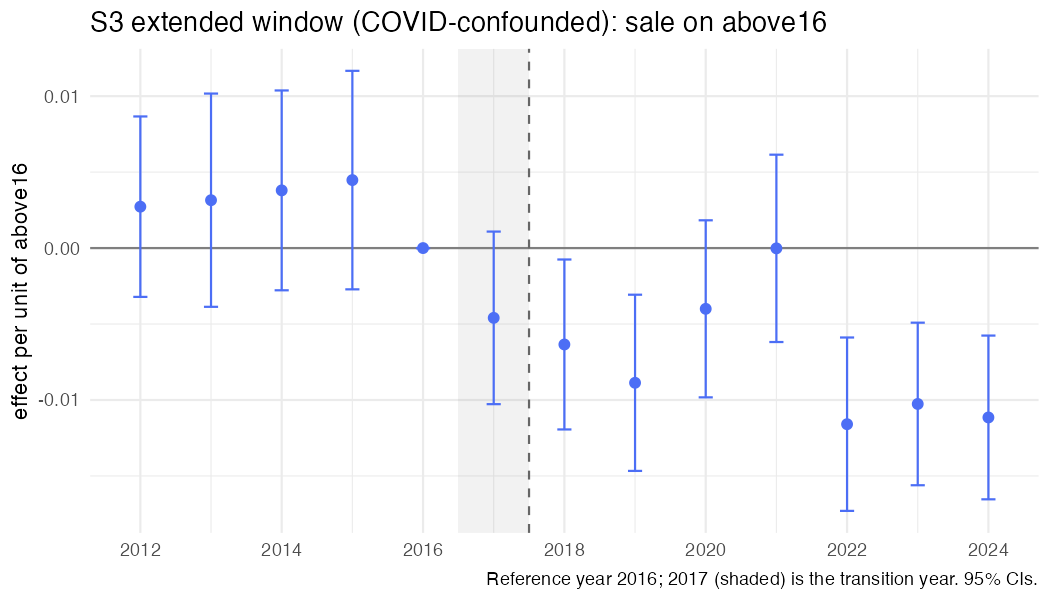

Data behind this chart, as committed beside it:
year, coef, se, strategy, outcome, spec_id, treat
2012, 0.002725, 0.00303, S3, sale, S3_above_ext, above16
2013, 0.003151, 0.003581, S3, sale, S3_above_ext, above16
2014, 0.003798, 0.003355, S3, sale, S3_above_ext, above16
2015, 0.004475, 0.003669, S3, sale, S3_above_ext, above16
2016, 0, 0, S3, sale, S3_above_ext, above16
2017, -0.004594, 0.002898, S3, sale, S3_above_ext, above16
2018, -0.006346, 0.002854, S3, sale, S3_above_ext, above16
2019, -0.008869, 0.002959, S3, sale, S3_above_ext, above16
2020, -0.003999, 0.002973, S3, sale, S3_above_ext, above16
2021, -1.84970123806366e-05, 0.003146, S3, sale, S3_above_ext, above16
2022, -0.01159, 0.002911, S3, sale, S3_above_ext, above16
2023, -0.01026, 0.00273, S3, sale, S3_above_ext, above16
2024, -0.01115, 0.00275, S3, sale, S3_above_ext, above16
